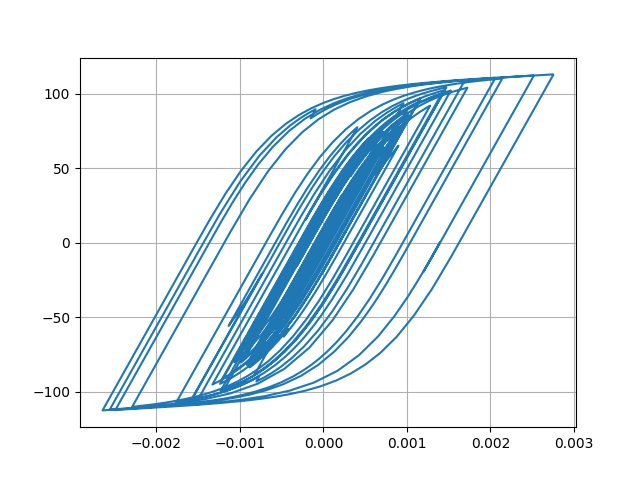

The table this chart was drawn from, first rows:
Desplacment, Force
0.0, 0.0
1.190653928505696e-06, 0.1191
3.6391005046749554e-06, 0.3639
5.397227422864486e-06, 0.5397
5.400870520622094e-06, 0.5401
3.919610879543478e-06, 0.392
2.2090329419980232e-06, 0.2209
1.6425126031148035e-06, 0.1642
2.6836971303416213e-06, 0.2684
4.660375550663741e-06, 0.466
6.1737783187625435e-06, 0.6174
5.765964597864799e-06, 0.5766
2.590461827678437e-06, 0.259
-3.1629918668012953e-06, -0.3163
-1.0363332572877209e-05, -1.036
-1.786799307992337e-05, -1.787
-2.5177633751643015e-05, -2.517
-3.242191042631959e-05, -3.241
-3.987163289211332e-05, -3.985
-4.750159833722833e-05, -4.747
-5.492644392176994e-05, -5.488
-6.111032604191004e-05, -6.105
-6.481504536656187e-05, -6.474
-6.532326055250066e-05, -6.525
-6.302857491718331e-05, -6.295
-5.909648819951458e-05, -5.902
-5.4622910588979436e-05, -5.455
-5.057321690922093e-05, -5.05
-4.743160492650376e-05, -4.735
-4.534651991388395e-05, -4.527
-4.4289331619981654e-05, -4.421
-4.3751860013238184e-05, -4.368
-4.26468663946604e-05, -4.257
-3.9888483523866076e-05, -3.981
-3.495491536575496e-05, -3.488
-2.7836205222048186e-05, -2.776
-1.911182614885879e-05, -1.904
-9.274759014651516e-06, -0.9198
1.4909047050136707e-06, 0.1568
1.3017240911496658e-05, 1.309
2.4969921435302514e-05, 2.504
3.6369841239380995e-05, 3.643
4.586604009949279e-05, 4.592
5.251778379125335e-05, 5.255
5.693729048970762e-05, 5.696
6.038798465328278e-05, 6.04
6.414765014037167e-05, 6.415
6.903648282736019e-05, 6.902
7.474382978683566e-05, 7.471
8.152899967227551e-05, 8.146
9.058488534790533e-05, 9.046
0.0001033, 10.31
0.0001203, 11.99
0.0001399, 13.92
0.000158, 15.7
0.0001703, 16.91
0.0001744, 17.3
0.00017, 16.86
0.000159, 15.76
0.0001443, 14.29
... 2,941 more rows
